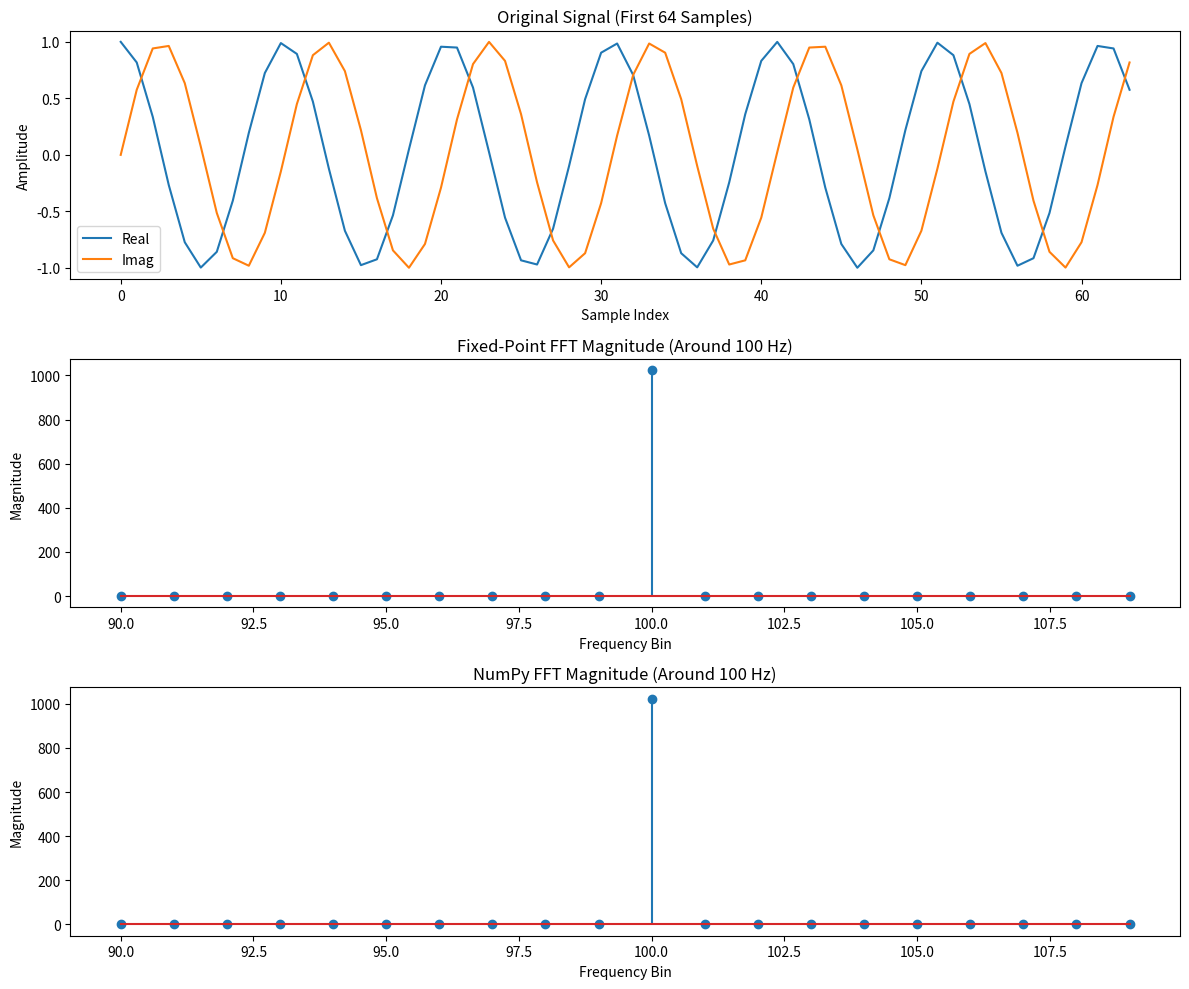

This figure's Python source:
#FFT Python Code
import numpy as np
import matplotlib.pyplot as plt
import time

#Q16.16 fixed-point format: 16 bits for integer part, 16 bits for fractional part (for conversion to assembly language)
FRAC_BITS = 16  #Number of fractional bits
INT_BITS = 16   #Number of integer bits
SCALE = 1 << FRAC_BITS  #2^16 = 65536

#Convert floating point to Q16.16 fixed point.
def float_to_fixed(value):
    return int(value * SCALE)

#Convert Q16.16 fixed point to floating point.
def fixed_to_float(value):
    return value / SCALE

#Multiply two Q16.16 fixed-point numbers and scale result.
def fixed_multiply(a, b):
    return (a * b) >> FRAC_BITS

#Multiply two complex Q16.16 fixed-point numbers.
def fixed_complex_multiply(a_real, a_imag, b_real, b_imag):
    #(a+bi) * (c+di) = (ac-bd) + (ad+bc)i
    real = fixed_multiply(a_real, b_real) - fixed_multiply(a_imag, b_imag)
    imag = fixed_multiply(a_real, b_imag) + fixed_multiply(a_imag, b_real)
    return real, imag

#Generate twiddle factors as Q16.16 fixed-point tuples (real, imag).
def generate_twiddle_factors(N):
    twiddle_factors = []
    for k in range(N):
        angle = -2.0 * np.pi * k / N
        real = float_to_fixed(np.cos(angle))
        imag = float_to_fixed(np.sin(angle))
        twiddle_factors.append((real, imag))
    return twiddle_factors

#Reverse the bits of n (with specified number of bits).
def bit_reverse(n, bits):
    result = 0
    for i in range(bits):
        result = (result << 1) | (n & 1)
        n >>= 1
    return result


#Computer FFT using Q16.16 fixed-point arithmetic.
#This function implements the Cooley-Tukey FFT algorithm.
#It uses a bit-reversal permutation followed by the butterfly computation.
#The input is expected to be in Q16.16 fixed-point format. N is the size of the FFT, which must be a power of 2.
#The output is a tuple of two lists: the real and imaginary parts of the FFT result.
def fft_fixed_point(x_real, x_imag, N):
    #Check if N is a power of 2
    if N & (N-1) != 0:
        raise ValueError("Size of input must be a power of 2")
    
    bits = int(np.log2(N))
    
    #Generate twiddle factors
    twiddle_factors = generate_twiddle_factors(N)
    
    #Step 1: Bit-reversal permutation
    y_real = [0] * N
    y_imag = [0] * N
    
    for i in range(N):
        rev_i = bit_reverse(i, bits)
        y_real[rev_i] = x_real[i]
        y_imag[rev_i] = x_imag[i]
    
    #Step 2: Butterfly computations
    for stage in range(1, bits + 1):
        m = 2 ** stage
        half_m = m // 2
        
        for k in range(0, N, m):
            for j in range(half_m):
                #Get twiddle factor for butterfly
                tf_index = (j * N) // m
                w_real, w_imag = twiddle_factors[tf_index]
                
                #Get even and odd indices
                even_idx = k + j
                odd_idx = k + j + half_m
                
                #Get values
                even_real = y_real[even_idx]
                even_imag = y_imag[even_idx]
                odd_real = y_real[odd_idx]
                odd_imag = y_imag[odd_idx]
                
                #Compute product: odd * twiddle
                prod_real, prod_imag = fixed_complex_multiply(
                    odd_real, odd_imag, w_real, w_imag
                )
                
                #Butterfly operation
                y_real[even_idx] = even_real + prod_real
                y_imag[even_idx] = even_imag + prod_imag
                y_real[odd_idx] = even_real - prod_real
                y_imag[odd_idx] = even_imag - prod_imag
    
    return y_real, y_imag

#Test 1024-point FFT with fixed-point arithmetic using complex input.
def test_1024point_fixed(save_results=True):
    #Generate complex input signal
    N = 1024
    f = 100  #Frequency Hz
    t = np.arange(N)
    signal_real = np.cos(2 * np.pi * f * t / N)
    signal_imag = np.sin(2 * np.pi * f * t / N)
    
    #Convert to fixed-point
    x_real = [float_to_fixed(val) for val in signal_real]
    x_imag = [float_to_fixed(val) for val in signal_imag]
    
    #Compute FFT
    print("\nComputing 1024-point FFT with Q16.16 fixed-point arithmetic")
    start_time = time.time()
    y_real, y_imag = fft_fixed_point(x_real, x_imag, N)
    fixed_time = time.time() - start_time
    
    #Convert back to floating point
    y_real_float = [fixed_to_float(val) for val in y_real]
    y_imag_float = [fixed_to_float(val) for val in y_imag]
    
    #Compute NumPy FFT for comparison
    signal_complex = signal_real + 1j * signal_imag
    start_time = time.time()
    y_numpy = np.fft.fft(signal_complex)
    numpy_time = time.time() - start_time
    
    #Save results to file
    if save_results:
        with open("fft_results.txt", "w") as f:
            f.write("# 1024-point FFT Results (Q16.16 fixed-point)\n")
            f.write("# Format: Index, Real, Imag\n")
            f.write(f"# FFT Size: {N}\n")
            for i in range(N):
                f.write(f"{i},{y_real[i]},{y_imag[i]}\n")
        print("Results saved to 'fft_results.txt' for comparison with assembly output")
    
    #Print results
    print("\nFixed-Point FFT Results (first 8 bins):")
    print("Index | Input Real | Input Imag | Fixed-Point FFT (Float) | Fixed-Point FFT (Q16.16) | NumPy FFT")
    print("-" * 90)
    
    for i in range(8):
        print(f"{i:5d} | {signal_real[i]:10.4f} | {signal_imag[i]:10.4f} | "
              f"{y_real_float[i]:8.4f} + {y_imag_float[i]:8.4f}j | "
              f"{y_real[i]:10d} + {y_imag[i]:10d}j | "
              f"{y_numpy[i].real:8.4f} + {y_numpy[i].imag:8.4f}j")
    
    print(f"\nFixed-point FFT time: {fixed_time:.6f}s")
    print(f"NumPy FFT time: {numpy_time:.6f}s")
    
    plt.figure(figsize=(12, 10))
    
    #Original signal (first 64 samples)
    plt.subplot(3, 1, 1)
    plt.plot(t[:64], signal_real[:64], label="Real")
    plt.plot(t[:64], signal_imag[:64], label="Imag")
    plt.title("Original Signal (First 64 Samples)")
    plt.xlabel("Sample Index")
    plt.ylabel("Amplitude")
    plt.legend()
    
    #Fixed-point FFT magnitude (~100 Hz)
    plt.subplot(3, 1, 2)
    magnitude = [np.sqrt(r**2 + i**2) for r, i in zip(y_real_float, y_imag_float)]
    freq_bins = np.arange(90, 110)
    plt.stem(freq_bins, [magnitude[i] for i in freq_bins])
    plt.title("Fixed-Point FFT Magnitude (Around 100 Hz)")
    plt.xlabel("Frequency Bin")
    plt.ylabel("Magnitude")
    
    #NumPy FFT magnitude (~100 Hz)
    plt.subplot(3, 1, 3)
    plt.stem(freq_bins, np.abs(y_numpy)[90:110])
    plt.title("NumPy FFT Magnitude (Around 100 Hz)")
    plt.xlabel("Frequency Bin")
    plt.ylabel("Magnitude")
    
    plt.tight_layout()
    plt.show()

#Main
if __name__ == "__main__":
    test_1024point_fixed()
